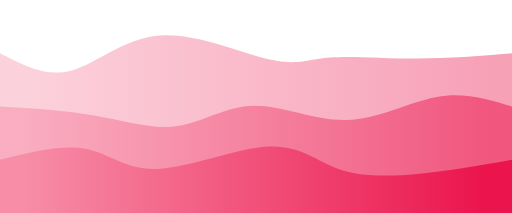
t = 0.00 s
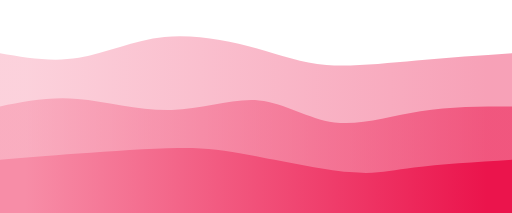
t = 0.75 s
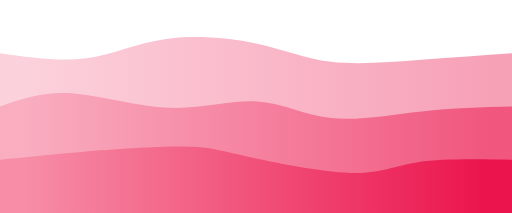
t = 1.25 s
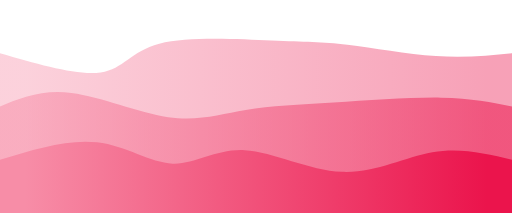
t = 2.00 s
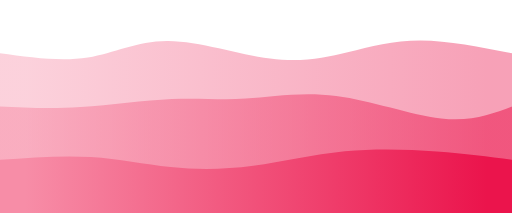
t = 2.75 s
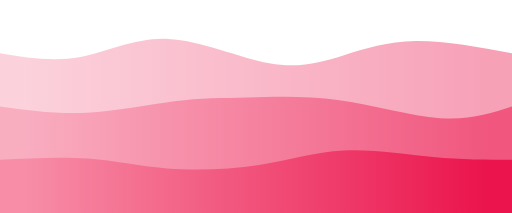
t = 3.25 s

The animated SVG that drew these frames (rendered in a browser with its animation timeline set to each time). Animation: 3 CSS @keyframes rules; one cycle of 4.00 s, repeats indefinitely.

<svg width="100%" height="100%" id="svg" viewBox="0 0 1440 600" xmlns="http://www.w3.org/2000/svg" class="transition duration-300 ease-in-out delay-150" preserveAspectRatio="none"><style>
.path-0{
animation:pathAnim-0 4s;
animation-timing-function: linear;
animation-iteration-count: infinite;
}
@keyframes pathAnim-0{
0%{
d: path("M 0,600 C 0,600 0,150 0,150 C 64.61794871794874,184.0076923076923 129.23589743589747,218.01538461538462 200,199 C 270.76410256410253,179.98461538461538 347.67435897435894,107.94615384615382 449,100 C 550.3256410256411,92.05384615384618 676.0666666666668,148.20000000000002 755,167 C 833.9333333333332,185.79999999999998 866.0589743589742,167.25384615384615 927,162 C 987.9410256410258,156.74615384615385 1077.697435897436,164.7846153846154 1168,165 C 1258.302564102564,165.2153846153846 1349.1512820512821,157.6076923076923 1440,150 C 1440,150 1440,600 1440,600 Z");
}
25%{
d: path("M 0,600 C 0,600 0,150 0,150 C 75.93846153846155,155.5769230769231 151.8769230769231,161.15384615384616 229,151 C 306.1230769230769,140.84615384615384 384.4307692307691,114.96153846153847 467,106 C 549.5692307692309,97.03846153846153 636.4,105 709,126 C 781.6,147 839.9692307692309,181.03846153846152 915,190 C 990.0307692307691,198.96153846153848 1081.7230769230769,182.84615384615387 1172,172 C 1262.2769230769231,161.15384615384613 1351.1384615384616,155.57692307692307 1440,150 C 1440,150 1440,600 1440,600 Z");
}
50%{
d: path("M 0,600 C 0,600 0,150 0,150 C 109.22307692307692,181.6974358974359 218.44615384615383,213.3948717948718 283,204 C 347.55384615384617,194.6051282051282 367.4384615384615,144.1179487179487 448,123 C 528.5615384615385,101.8820512820513 669.8,110.13333333333333 764,114 C 858.2,117.86666666666667 905.3615384615384,117.34871794871796 977,126 C 1048.6384615384616,134.65128205128204 1144.753846153846,152.47179487179486 1226,158 C 1307.246153846154,163.52820512820514 1373.623076923077,156.7641025641026 1440,150 C 1440,150 1440,600 1440,600 Z");
}
75%{
d: path("M 0,600 C 0,600 0,150 0,150 C 78.37435897435898,155.3 156.74871794871797,160.6 235,148 C 313.25128205128203,135.4 391.3794871794872,104.9 481,113 C 570.6205128205128,121.1 671.7333333333333,167.8 758,182 C 844.2666666666667,196.2 915.6871794871795,177.9 978,154 C 1040.3128205128205,130.1 1093.5179487179487,100.6 1169,99 C 1244.4820512820513,97.4 1342.2410256410258,123.7 1440,150 C 1440,150 1440,600 1440,600 Z");
}
100%{
d: path("M 0,600 C 0,600 0,150 0,150 C 64.61794871794874,184.0076923076923 129.23589743589747,218.01538461538462 200,199 C 270.76410256410253,179.98461538461538 347.67435897435894,107.94615384615382 449,100 C 550.3256410256411,92.05384615384618 676.0666666666668,148.20000000000002 755,167 C 833.9333333333332,185.79999999999998 866.0589743589742,167.25384615384615 927,162 C 987.9410256410258,156.74615384615385 1077.697435897436,164.7846153846154 1168,165 C 1258.302564102564,165.2153846153846 1349.1512820512821,157.6076923076923 1440,150 C 1440,150 1440,600 1440,600 Z");
}
}</style><defs><linearGradient id="gradient" x1="0%" y1="50%" x2="100%" y2="50%"><stop offset="5%" stop-color="#f78da7"></stop><stop offset="95%" stop-color="#eb144c"></stop></linearGradient></defs><path d="M 0,600 C 0,600 0,150 0,150 C 64.61794871794874,184.0076923076923 129.23589743589747,218.01538461538462 200,199 C 270.76410256410253,179.98461538461538 347.67435897435894,107.94615384615382 449,100 C 550.3256410256411,92.05384615384618 676.0666666666668,148.20000000000002 755,167 C 833.9333333333332,185.79999999999998 866.0589743589742,167.25384615384615 927,162 C 987.9410256410258,156.74615384615385 1077.697435897436,164.7846153846154 1168,165 C 1258.302564102564,165.2153846153846 1349.1512820512821,157.6076923076923 1440,150 C 1440,150 1440,600 1440,600 Z" stroke="none" stroke-width="0" fill="url(#gradient)" fill-opacity="0.4" class="transition-all duration-300 ease-in-out delay-150 path-0"></path><style>
.path-1{
animation:pathAnim-1 4s;
animation-timing-function: linear;
animation-iteration-count: infinite;
}
@keyframes pathAnim-1{
0%{
d: path("M 0,600 C 0,600 0,300 0,300 C 92.39487179487179,305.5 184.78974358974358,311 269,326 C 353.2102564102564,341 429.2358974358974,365.5 500,355 C 570.7641025641026,344.5 636.2666666666668,299.00000000000006 715,298 C 793.7333333333332,296.99999999999994 885.6974358974358,340.50000000000006 975,338 C 1064.3025641025642,335.49999999999994 1150.9435897435899,287 1228,273 C 1305.0564102564101,259 1372.5282051282052,279.5 1440,300 C 1440,300 1440,600 1440,600 Z");
}
25%{
d: path("M 0,600 C 0,600 0,300 0,300 C 60.26410256410256,279.63076923076926 120.52820512820512,259.26153846153846 201,263 C 281.4717948717949,266.73846153846154 382.151282051282,294.58461538461535 477,295 C 571.848717948718,295.41538461538465 660.8666666666668,268.40000000000003 733,278 C 805.1333333333332,287.59999999999997 860.3820512820512,333.81538461538463 929,347 C 997.6179487179488,360.18461538461537 1079.6051282051283,340.33846153846156 1167,327 C 1254.3948717948717,313.66153846153844 1347.1974358974358,306.8307692307692 1440,300 C 1440,300 1440,600 1440,600 Z");
}
50%{
d: path("M 0,600 C 0,600 0,300 0,300 C 59.317948717948696,275.76153846153846 118.63589743589739,251.52307692307693 201,262 C 283.3641025641026,272.4769230769231 388.7743589743591,317.66923076923075 473,330 C 557.2256410256409,342.33076923076925 620.2666666666665,321.79999999999995 691,310 C 761.7333333333335,298.20000000000005 840.1589743589745,295.13076923076926 938,289 C 1035.8410256410255,282.86923076923074 1153.0974358974358,273.67692307692306 1240,275 C 1326.9025641025642,276.32307692307694 1383.451282051282,288.1615384615385 1440,300 C 1440,300 1440,600 1440,600 Z");
}
75%{
d: path("M 0,600 C 0,600 0,300 0,300 C 75.42820512820512,312.7307692307692 150.85641025641024,325.46153846153845 235,315 C 319.14358974358976,304.53846153846155 412.0025641025642,270.8846153846154 487,262 C 561.9974358974358,253.11538461538458 619.1333333333333,269.00000000000006 691,267 C 762.8666666666667,264.99999999999994 849.4641025641026,245.11538461538458 948,264 C 1046.5358974358974,282.8846153846154 1157.0102564102563,340.53846153846155 1241,353 C 1324.9897435897437,365.46153846153845 1382.4948717948719,332.7307692307692 1440,300 C 1440,300 1440,600 1440,600 Z");
}
100%{
d: path("M 0,600 C 0,600 0,300 0,300 C 92.39487179487179,305.5 184.78974358974358,311 269,326 C 353.2102564102564,341 429.2358974358974,365.5 500,355 C 570.7641025641026,344.5 636.2666666666668,299.00000000000006 715,298 C 793.7333333333332,296.99999999999994 885.6974358974358,340.50000000000006 975,338 C 1064.3025641025642,335.49999999999994 1150.9435897435899,287 1228,273 C 1305.0564102564101,259 1372.5282051282052,279.5 1440,300 C 1440,300 1440,600 1440,600 Z");
}
}</style><defs><linearGradient id="gradient" x1="0%" y1="50%" x2="100%" y2="50%"><stop offset="5%" stop-color="#f78da7"></stop><stop offset="95%" stop-color="#eb144c"></stop></linearGradient></defs><path d="M 0,600 C 0,600 0,300 0,300 C 92.39487179487179,305.5 184.78974358974358,311 269,326 C 353.2102564102564,341 429.2358974358974,365.5 500,355 C 570.7641025641026,344.5 636.2666666666668,299.00000000000006 715,298 C 793.7333333333332,296.99999999999994 885.6974358974358,340.50000000000006 975,338 C 1064.3025641025642,335.49999999999994 1150.9435897435899,287 1228,273 C 1305.0564102564101,259 1372.5282051282052,279.5 1440,300 C 1440,300 1440,600 1440,600 Z" stroke="none" stroke-width="0" fill="url(#gradient)" fill-opacity="0.53" class="transition-all duration-300 ease-in-out delay-150 path-1"></path><style>
.path-2{
animation:pathAnim-2 4s;
animation-timing-function: linear;
animation-iteration-count: infinite;
}
@keyframes pathAnim-2{
0%{
d: path("M 0,600 C 0,600 0,450 0,450 C 87.19230769230768,428.0769230769231 174.38461538461536,406.15384615384613 241,419 C 307.61538461538464,431.84615384615387 353.6538461538462,479.46153846153845 443,476 C 532.3461538461538,472.53846153846155 665,418 754,413 C 843,408 888.3461538461538,452.5384615384615 950,475 C 1011.6538461538462,497.4615384615385 1089.6153846153848,497.8461538461538 1174,490 C 1258.3846153846152,482.1538461538462 1349.1923076923076,466.0769230769231 1440,450 C 1440,450 1440,600 1440,600 Z");
}
25%{
d: path("M 0,600 C 0,600 0,450 0,450 C 58.82564102564103,450.1025641025641 117.65128205128207,450.20512820512823 214,437 C 310.34871794871793,423.79487179487177 444.2205128205128,397.28205128205127 519,397 C 593.7794871794872,396.71794871794873 609.4666666666666,422.66666666666663 689,445 C 768.5333333333334,467.33333333333337 911.9128205128206,486.05128205128216 994,488 C 1076.0871794871794,489.94871794871784 1096.8820512820512,475.12820512820514 1161,466 C 1225.1179487179488,456.87179487179486 1332.5589743589744,453.43589743589746 1440,450 C 1440,450 1440,600 1440,600 Z");
}
50%{
d: path("M 0,600 C 0,600 0,450 0,450 C 95.61282051282049,420.7205128205128 191.22564102564098,391.44102564102565 273,401 C 354.774358974359,410.55897435897435 422.7102564102564,458.9564102564102 486,461 C 549.2897435897436,463.0435897435898 607.9333333333333,418.7333333333333 688,423 C 768.0666666666667,427.2666666666667 869.5564102564103,480.1102564102564 962,484 C 1054.4435897435897,487.8897435897436 1137.8410256410255,442.82564102564106 1216,429 C 1294.1589743589745,415.17435897435894 1367.0794871794874,432.58717948717947 1440,450 C 1440,450 1440,600 1440,600 Z");
}
75%{
d: path("M 0,600 C 0,600 0,450 0,450 C 85.6076923076923,451.37948717948717 171.2153846153846,452.75897435897434 250,456 C 328.7846153846154,459.24102564102566 400.7461538461539,464.34358974358975 478,474 C 555.2538461538461,483.65641025641025 637.8000000000001,497.8666666666667 720,482 C 802.1999999999999,466.1333333333333 884.053846153846,420.1897435897436 972,407 C 1059.946153846154,393.8102564102564 1153.9846153846154,413.3743589743589 1233,426 C 1312.0153846153846,438.6256410256411 1376.0076923076922,444.3128205128205 1440,450 C 1440,450 1440,600 1440,600 Z");
}
100%{
d: path("M 0,600 C 0,600 0,450 0,450 C 87.19230769230768,428.0769230769231 174.38461538461536,406.15384615384613 241,419 C 307.61538461538464,431.84615384615387 353.6538461538462,479.46153846153845 443,476 C 532.3461538461538,472.53846153846155 665,418 754,413 C 843,408 888.3461538461538,452.5384615384615 950,475 C 1011.6538461538462,497.4615384615385 1089.6153846153848,497.8461538461538 1174,490 C 1258.3846153846152,482.1538461538462 1349.1923076923076,466.0769230769231 1440,450 C 1440,450 1440,600 1440,600 Z");
}
}</style><defs><linearGradient id="gradient" x1="0%" y1="50%" x2="100%" y2="50%"><stop offset="5%" stop-color="#f78da7"></stop><stop offset="95%" stop-color="#eb144c"></stop></linearGradient></defs><path d="M 0,600 C 0,600 0,450 0,450 C 87.19230769230768,428.0769230769231 174.38461538461536,406.15384615384613 241,419 C 307.61538461538464,431.84615384615387 353.6538461538462,479.46153846153845 443,476 C 532.3461538461538,472.53846153846155 665,418 754,413 C 843,408 888.3461538461538,452.5384615384615 950,475 C 1011.6538461538462,497.4615384615385 1089.6153846153848,497.8461538461538 1174,490 C 1258.3846153846152,482.1538461538462 1349.1923076923076,466.0769230769231 1440,450 C 1440,450 1440,600 1440,600 Z" stroke="none" stroke-width="0" fill="url(#gradient)" fill-opacity="1" class="transition-all duration-300 ease-in-out delay-150 path-2"></path></svg>
